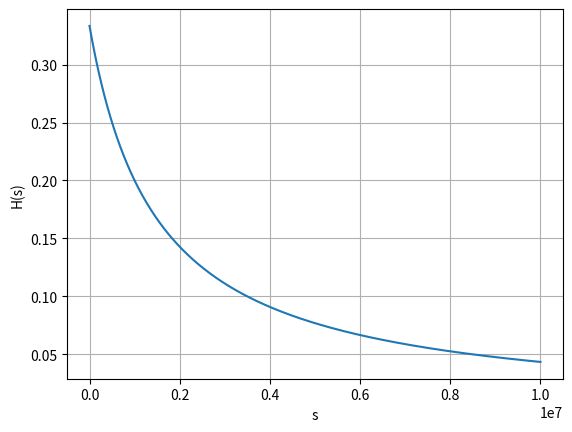

Write the Python code that produced this figure.
import numpy as np
from matplotlib import pyplot as plt
import os

N = 100000
s = np.linspace(0, 10000000, N)
R1 = 1
R2 = 2
C = 1e-6
H = R1/(R1+R2+s*C*R1*R2)
plt.plot(s,H)
plt.grid()
plt.xlabel('s')
plt.ylabel('H(s)')
plt.show()
